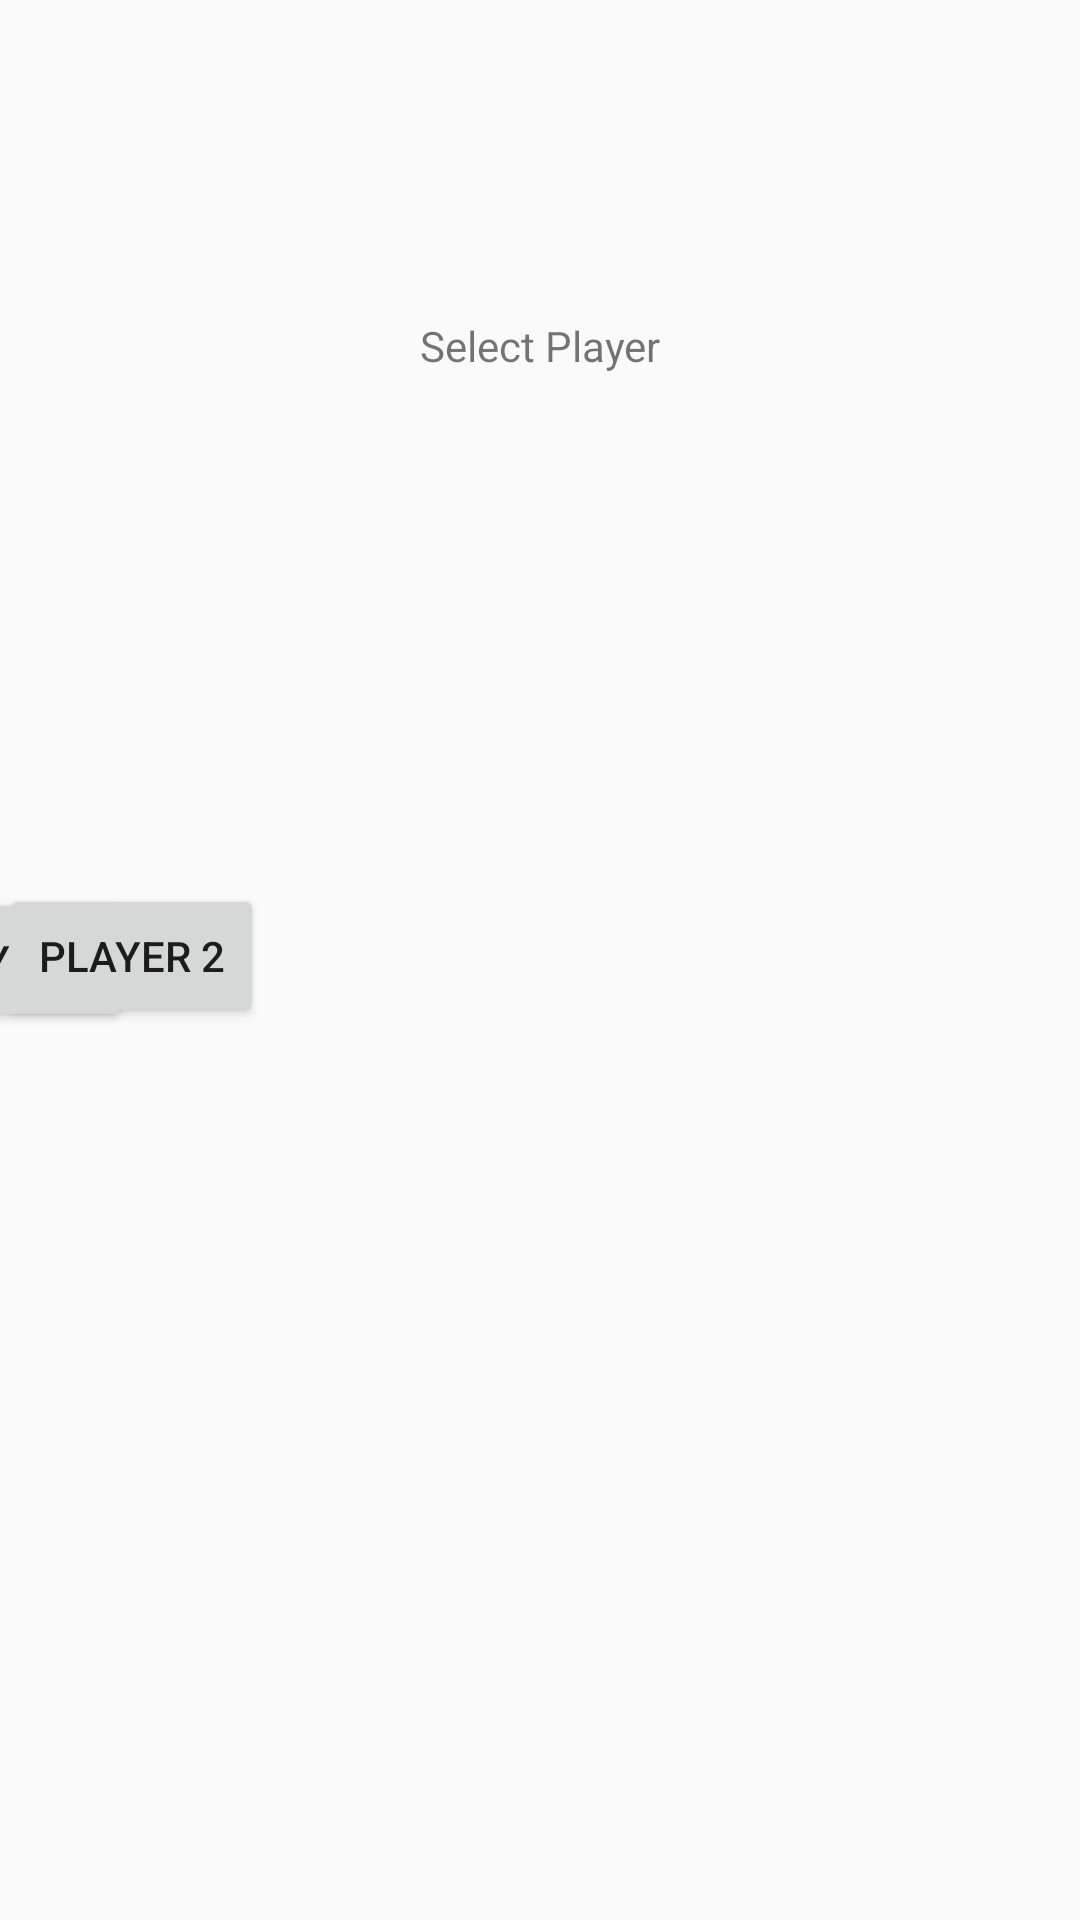

The Android layout XML behind this screen, and the referenced resources:
<!-- AndroidManifest.xml: application theme AppTheme -->
<!-- res/layout/activity_select_player.xml -->
<?xml version="1.0" encoding="utf-8"?>
<androidx.constraintlayout.widget.ConstraintLayout
    xmlns:android="http://schemas.android.com/apk/res/android"
    xmlns:tools="http://schemas.android.com/tools"
    xmlns:app="http://schemas.android.com/apk/res-auto"
    android:layout_width="match_parent"
    android:layout_height="match_parent"
    tools:context=".SelectPlayerActivity">

  <Button
      android:id="@+id/buttonP1"
      android:layout_width="wrap_content"
      android:layout_height="wrap_content"
      android:text="Player 1"
      app:layout_constraintBottom_toBottomOf="parent"
      app:layout_constraintEnd_toStartOf="@+id/buttonP2"
      app:layout_constraintHorizontal_bias="0.89"
      app:layout_constraintStart_toStartOf="parent"
      app:layout_constraintTop_toTopOf="parent" />

  <Button
      android:id="@+id/buttonP2"
      android:layout_width="wrap_content"
      android:layout_height="wrap_content"
      android:layout_marginEnd="272dp"
      android:layout_marginRight="272dp"
      android:text="Player 2"
      app:layout_constraintBottom_toBottomOf="parent"
      app:layout_constraintEnd_toEndOf="parent"
      app:layout_constraintTop_toTopOf="parent"
      app:layout_constraintVertical_bias="0.498" />

  <TextView
      android:id="@+id/textView"
      android:layout_width="wrap_content"
      android:layout_height="wrap_content"
      android:text="Select Player"
      app:layout_constraintBottom_toBottomOf="parent"
      app:layout_constraintEnd_toEndOf="parent"
      app:layout_constraintStart_toStartOf="parent"
      app:layout_constraintTop_toTopOf="parent"
      app:layout_constraintVertical_bias="0.17000002" />
</androidx.constraintlayout.widget.ConstraintLayout>
<!-- resources referenced by this layout -->
<resources>
  <style name="AppTheme" parent="Theme.AppCompat.Light.NoActionBar">
      
          <item name="colorPrimary">@color/colorPrimary</item>
          <item name="colorPrimaryDark">@color/colorPrimaryDark</item>
          <item name="colorAccent">@color/colorAccent</item>
      </style>
  <!-- not gathered from this repository: default colours our renderer supplied (Android Studio template values) -->
  <color name="colorPrimary">#FF6200EE</color>
  <color name="colorPrimaryDark">#FF3700B3</color>
  <color name="colorAccent">#FF03DAC5</color>
</resources>
